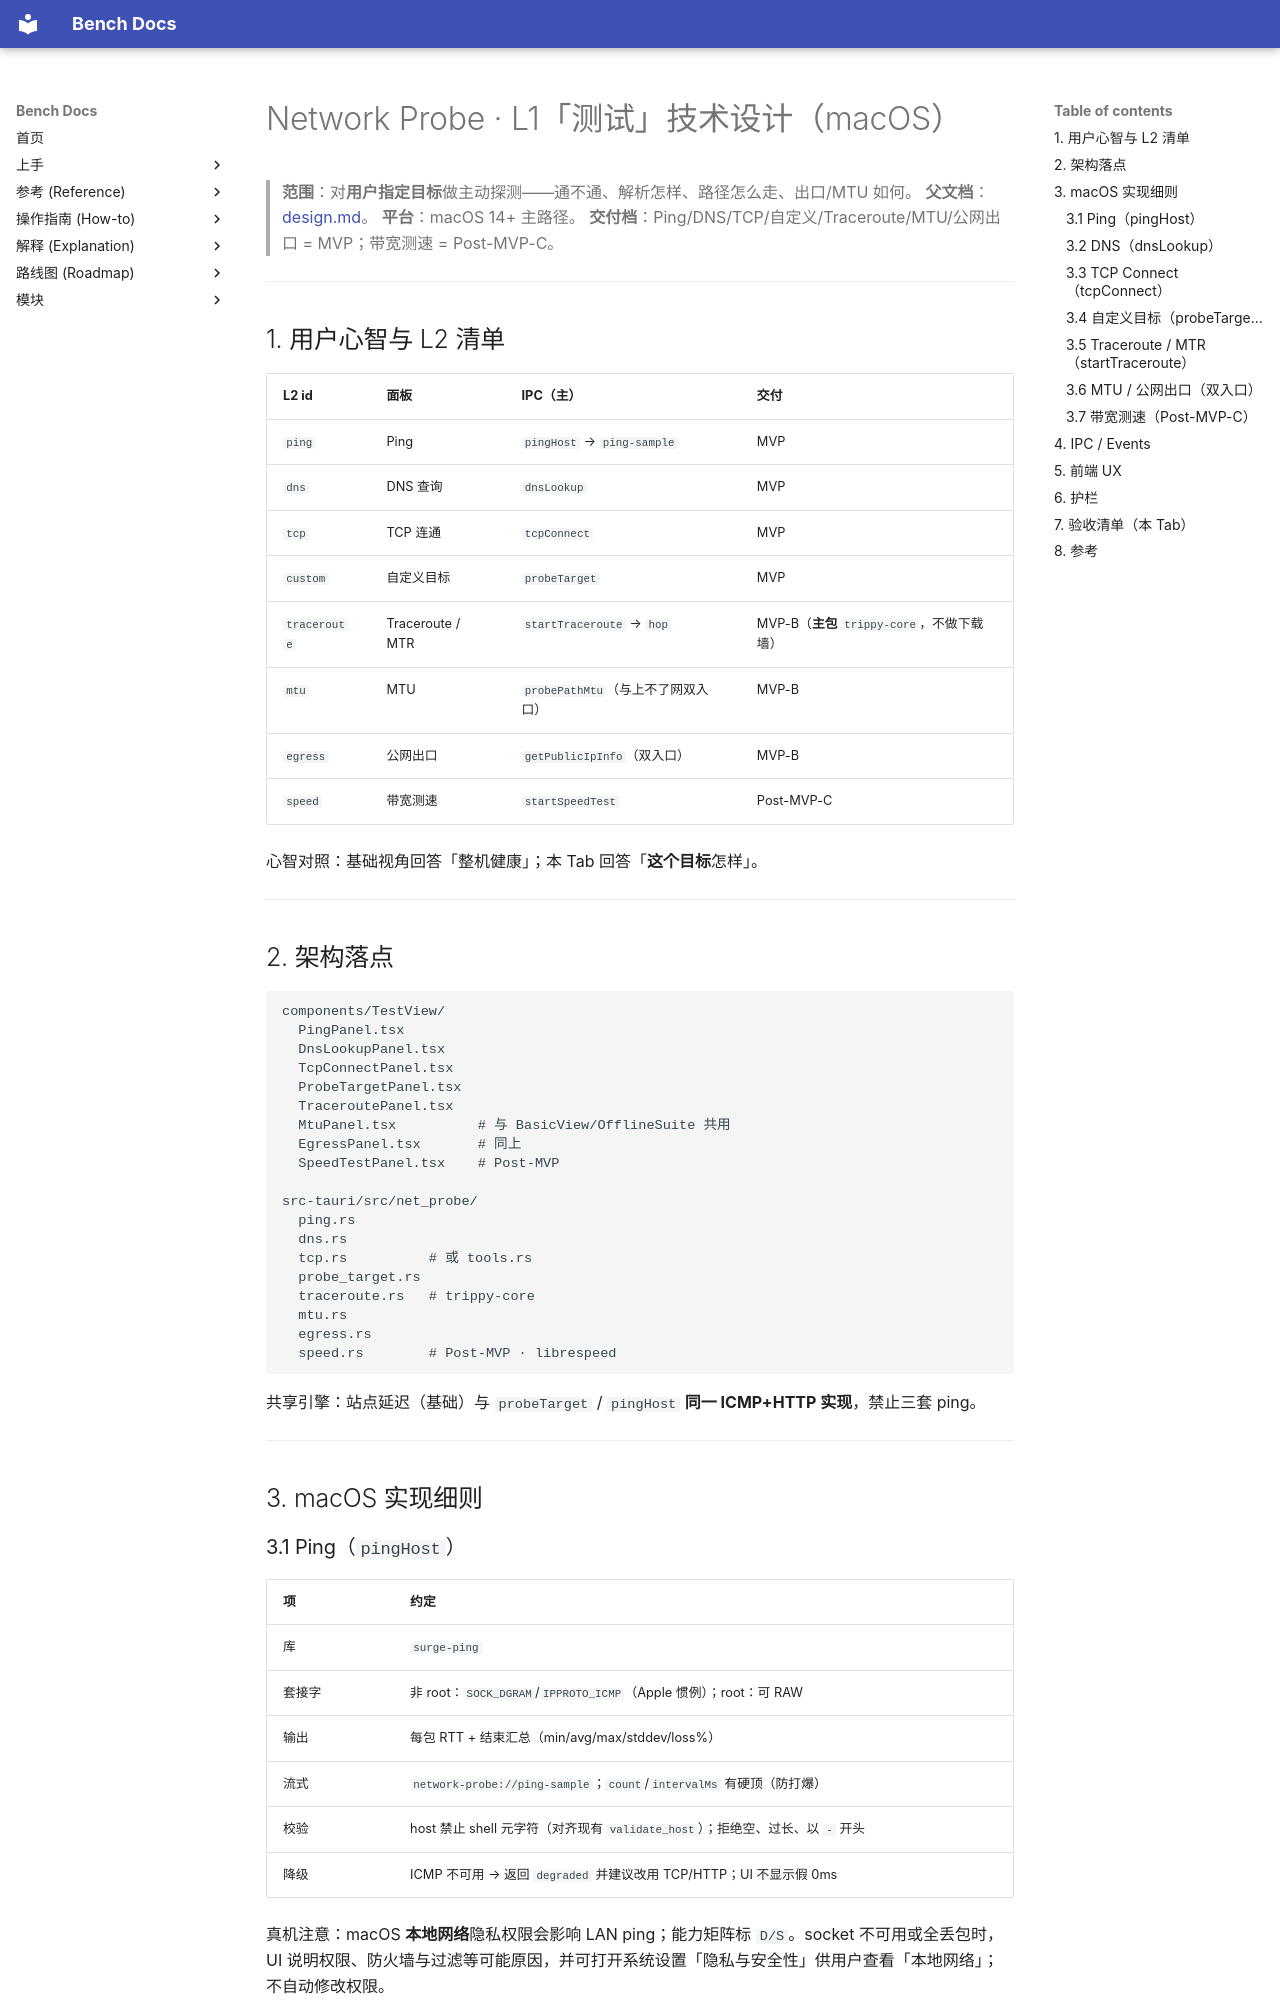

repository: indredK/bench · page: modules/network-probe/design-test/index.html · generator: mkdocs

# Network Probe · L1「测试」技术设计（macOS）

> **范围**：对**用户指定目标**做主动探测——通不通、解析怎样、路径怎么走、出口/MTU 如何。
> **父文档**：[design.md](./design.md)。
> **平台**：macOS 14+ 主路径。
> **交付档**：Ping/DNS/TCP/自定义/Traceroute/MTU/公网出口 = MVP；带宽测速 = Post-MVP-C。

---

## 1. 用户心智与 L2 清单

| L2 id        | 面板             | IPC（主）                          | 交付                                        |
| ------------ | ---------------- | ---------------------------------- | ------------------------------------------- |
| `ping`       | Ping             | `pingHost` → `ping-sample`         | MVP                                         |
| `dns`        | DNS 查询         | `dnsLookup`                        | MVP                                         |
| `tcp`        | TCP 连通         | `tcpConnect`                       | MVP                                         |
| `custom`     | 自定义目标       | `probeTarget`                      | MVP                                         |
| `traceroute` | Traceroute / MTR | `startTraceroute` → `hop`          | MVP-B（**主包** `trippy-core`，不做下载墙） |
| `mtu`        | MTU              | `probePathMtu`（与上不了网双入口） | MVP-B                                       |
| `egress`     | 公网出口         | `getPublicIpInfo`（双入口）        | MVP-B                                       |
| `speed`      | 带宽测速         | `startSpeedTest`                   | Post-MVP-C                                  |

心智对照：基础视角回答「整机健康」；本 Tab 回答「**这个目标**怎样」。

---

## 2. 架构落点

```text
components/TestView/
  PingPanel.tsx
  DnsLookupPanel.tsx
  TcpConnectPanel.tsx
  ProbeTargetPanel.tsx
  TraceroutePanel.tsx
  MtuPanel.tsx          # 与 BasicView/OfflineSuite 共用
  EgressPanel.tsx       # 同上
  SpeedTestPanel.tsx    # Post-MVP

src-tauri/src/net_probe/
  ping.rs
  dns.rs
  tcp.rs          # 或 tools.rs
  probe_target.rs
  traceroute.rs   # trippy-core
  mtu.rs
  egress.rs
  speed.rs        # Post-MVP · librespeed
```

共享引擎：站点延迟（基础）与 `probeTarget` / `pingHost` **同一 ICMP+HTTP 实现**，禁止三套 ping。

---

## 3. macOS 实现细则

### 3.1 Ping（`pingHost`）

| 项     | 约定                                                                          |
| ------ | ----------------------------------------------------------------------------- |
| 库     | `surge-ping`                                                                  |
| 套接字 | 非 root：`SOCK_DGRAM`/`IPPROTO_ICMP`（Apple 惯例）；root：可 RAW              |
| 输出   | 每包 RTT + 结束汇总（min/avg/max/stddev/loss%）                               |
| 流式   | `network-probe://ping-sample`；`count`/`intervalMs` 有硬顶（防打爆）          |
| 校验   | host 禁止 shell 元字符（对齐现有 `validate_host`）；拒绝空、过长、以 `-` 开头 |
| 降级   | ICMP 不可用 → 返回 `degraded` 并建议改用 TCP/HTTP；UI 不显示假 0ms            |

真机注意：macOS **本地网络**隐私权限会影响 LAN ping；能力矩阵标 `D/S`。socket 不可用或全丢包时，UI 说明权限、防火墙与过滤等可能原因，并可打开系统设置「隐私与安全性」供用户查看「本地网络」；不自动修改权限。
